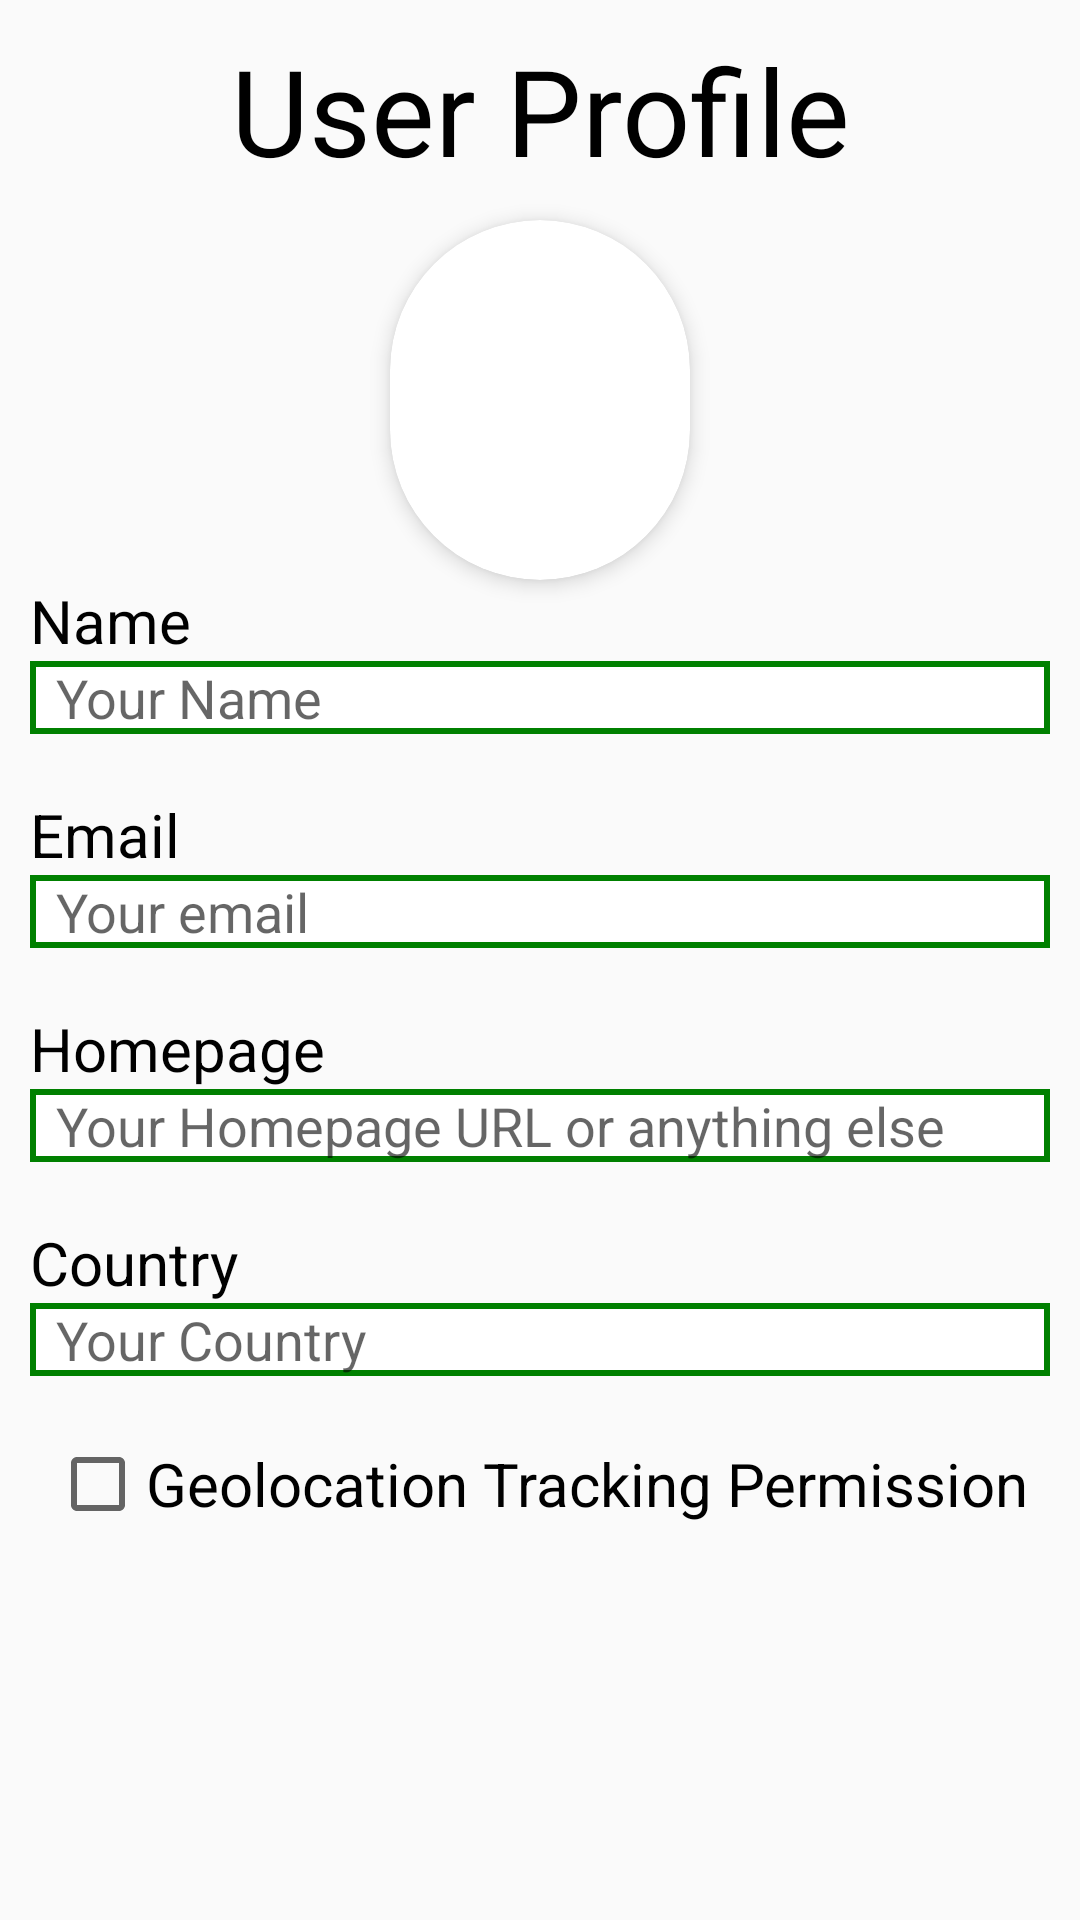

Produce the Android XML layout that renders to this screen, including the resource entries it uses.
<!-- AndroidManifest.xml: application theme Theme.Checkin -->
<!-- res/layout/attendee_profile.xml -->
<?xml version="1.0" encoding="utf-8"?>
<LinearLayout xmlns:android="http://schemas.android.com/apk/res/android"
    android:layout_width="match_parent"
    android:layout_height="match_parent"
    xmlns:app="http://schemas.android.com/apk/res-auto"
    android:orientation="vertical">

    <TextView
        android:layout_width="match_parent"
        android:layout_height="wrap_content"
        android:text="User Profile"
        android:gravity="center"
        android:layout_marginTop="10dp"
        android:textSize="40dp"
        android:textColor="@color/black"
        android:layout_marginBottom="10dp"/>

    
    <androidx.cardview.widget.CardView
        android:layout_width="100dp"
        android:layout_height="120dp"
        app:cardCornerRadius="50dp"
        app:cardElevation="4dp"
        android:layout_gravity="center">

        <ImageView
            android:id="@+id/myImageView"
            android:layout_width="match_parent"
            android:layout_height="match_parent"
            android:src=""
            android:scaleType="centerCrop" />

    </androidx.cardview.widget.CardView>

    
    <TextView
        android:layout_width="match_parent"
        android:layout_height="wrap_content"
        android:text="Name"
        android:textSize="20dp"
        android:textColor="@color/black"
        android:layout_marginHorizontal="10dp"/>

    <EditText
        android:id="@+id/nameEdit"
        android:layout_width="match_parent"
        android:layout_height="wrap_content"
        android:hint="  Your Name"
        android:background="@drawable/border"
        android:layout_marginBottom="20dp"
        android:layout_marginHorizontal="10dp"/>

    
    <TextView
        android:layout_width="match_parent"
        android:layout_height="wrap_content"
        android:text="Email"
        android:textSize="20dp"
        android:textColor="@color/black"
        android:layout_marginHorizontal="10dp"/>

    <EditText
        android:id="@+id/emailEdit"
        android:layout_width="match_parent"
        android:layout_height="wrap_content"
        android:hint="  Your email"
        android:background="@drawable/border"
        android:layout_marginBottom="20dp"
        android:layout_marginHorizontal="10dp"/>

    
    <TextView
        android:layout_width="match_parent"
        android:layout_height="wrap_content"
        android:text="Homepage"
        android:textSize="20dp"
        android:textColor="@color/black"
        android:layout_marginHorizontal="10dp"/>

    <EditText
        android:id="@+id/homeEdit"
        android:layout_width="match_parent"
        android:layout_height="wrap_content"
        android:hint="  Your Homepage URL or anything else"
        android:background="@drawable/border"
        android:layout_marginBottom="20dp"
        android:layout_marginHorizontal="10dp"/>

    
    <TextView
        android:layout_width="match_parent"
        android:layout_height="wrap_content"
        android:text="Country"
        android:textSize="20dp"
        android:textColor="@color/black"
        android:layout_marginHorizontal="10dp"/>

    <EditText
        android:id="@+id/countryEdit"
        android:layout_width="match_parent"
        android:layout_height="wrap_content"
        android:hint="  Your Country"
        android:background="@drawable/border"
        android:layout_marginBottom="20dp"
        android:layout_marginHorizontal="10dp"/>

    
    <CheckBox
        android:id="@+id/locationBox"
        android:layout_width="wrap_content"
        android:layout_height="wrap_content"
        android:text="Geolocation Tracking Permission"
        android:layout_gravity="center"
        android:textSize="20dp"
        android:textColor="@color/black"/>

    

</LinearLayout>
<!-- resources referenced by this layout -->
<resources>
  <color name="black">#FF000000</color>
  <!-- drawable border (drawable) -->
  <shape xmlns:android="http://schemas.android.com/apk/res/android"
      android:shape="rectangle">
  
      <corners android:radius="0dp" /> 
      <solid android:color="@android:color/white" /> 
      <stroke
          android:color="#008000"
          android:width="2dp" />
  
  </shape>
  <style name="Theme.Checkin" parent="Base.Theme.Checkin" />
  <style name="Base.Theme.Checkin" parent="Theme.AppCompat.Light.NoActionBar">
          
          
      </style>
</resources>
